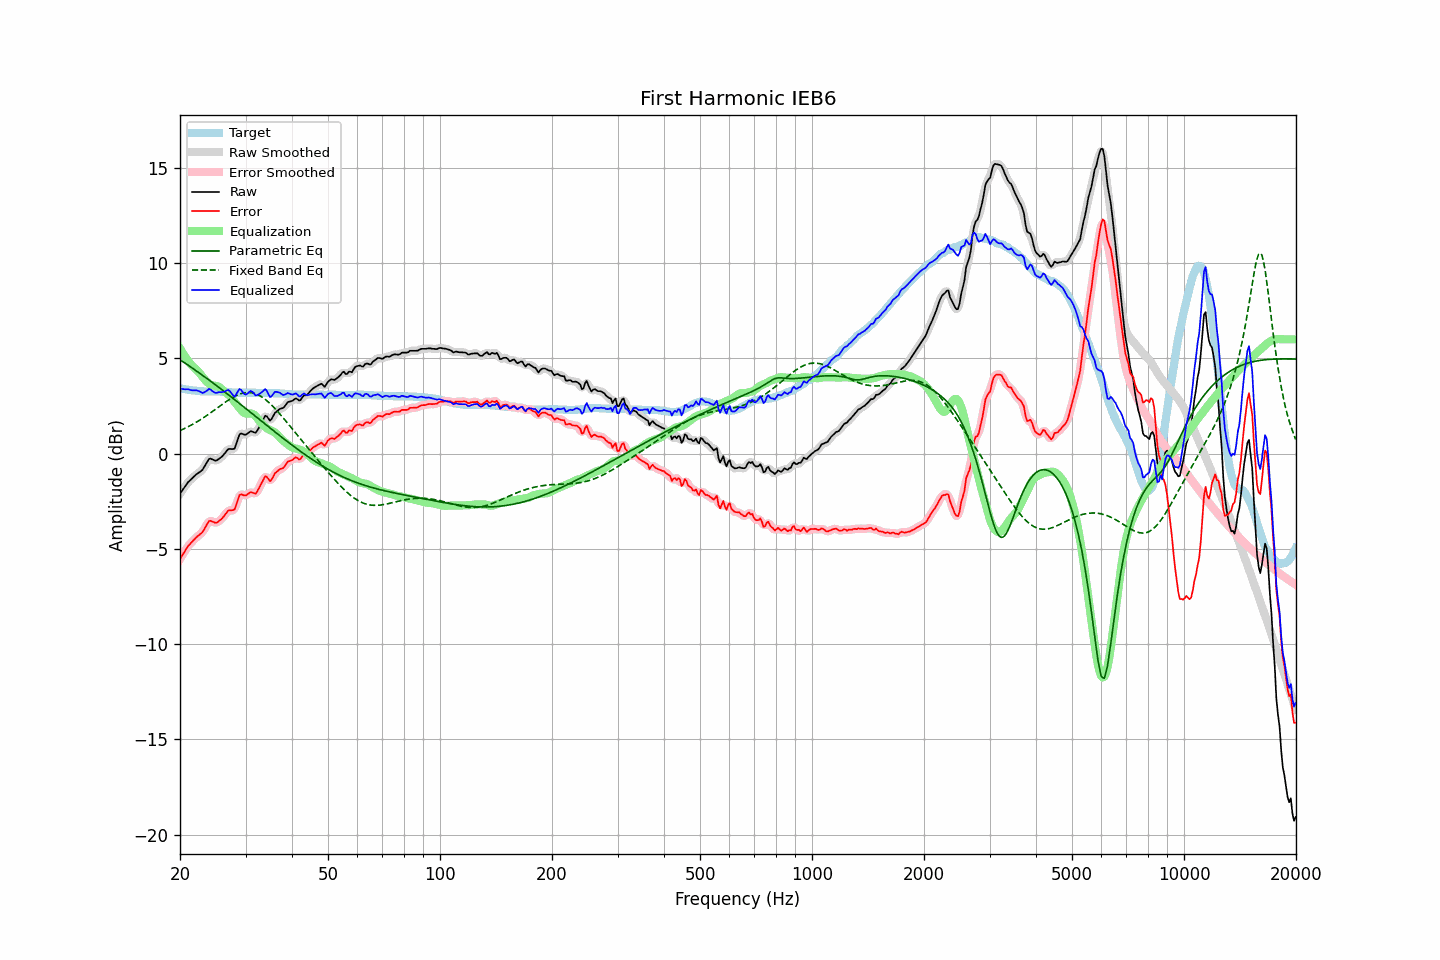

Source data for this figure (header and first rows):
frequency, raw, error, smoothed, error_smoothed, equalization, parametric_eq, fixed_band_eq, equalized_raw, equalized_smoothed, target
20.00, -2.10, -5.52, -2.11, -5.53, 5.52, 4.93, 1.21, 3.42, 3.42, 3.42
20.20, -1.98, -5.39, -1.98, -5.39, 5.38, 4.87, 1.25, 3.40, 3.41, 3.41
20.40, -1.86, -5.25, -1.86, -5.25, 5.25, 4.82, 1.28, 3.39, 3.39, 3.39
20.61, -1.74, -5.13, -1.74, -5.12, 5.12, 4.76, 1.33, 3.38, 3.38, 3.38
20.81, -1.62, -4.98, -1.62, -4.99, 5.00, 4.70, 1.37, 3.38, 3.38, 3.36
21.02, -1.50, -4.85, -1.51, -4.87, 4.88, 4.65, 1.41, 3.38, 3.37, 3.35
21.23, -1.42, -4.76, -1.42, -4.76, 4.77, 4.59, 1.45, 3.35, 3.35, 3.34
21.44, -1.34, -4.67, -1.34, -4.67, 4.67, 4.53, 1.50, 3.33, 3.33, 3.33
21.66, -1.26, -4.58, -1.26, -4.58, 4.58, 4.47, 1.54, 3.32, 3.32, 3.31
21.87, -1.18, -4.49, -1.18, -4.49, 4.50, 4.41, 1.59, 3.32, 3.32, 3.31
22.09, -1.10, -4.40, -1.11, -4.41, 4.43, 4.35, 1.64, 3.33, 3.32, 3.30
22.31, -1.04, -4.33, -1.04, -4.33, 4.34, 4.29, 1.69, 3.30, 3.30, 3.29
22.54, -0.98, -4.27, -0.99, -4.27, 4.25, 4.23, 1.74, 3.27, 3.27, 3.28
22.76, -0.92, -4.19, -0.92, -4.20, 4.15, 4.17, 1.80, 3.23, 3.23, 3.27
22.99, -0.85, -4.13, -0.83, -4.10, 4.04, 4.11, 1.85, 3.18, 3.20, 3.27
23.22, -0.71, -3.98, -0.71, -3.98, 3.93, 4.05, 1.91, 3.22, 3.21, 3.26
23.45, -0.57, -3.83, -0.56, -3.83, 3.83, 3.99, 1.96, 3.26, 3.27, 3.26
23.69, -0.42, -3.69, -0.41, -3.68, 3.74, 3.93, 2.02, 3.32, 3.33, 3.26
23.92, -0.28, -3.54, -0.31, -3.58, 3.68, 3.87, 2.08, 3.40, 3.36, 3.26
24.16, -0.26, -3.53, -0.27, -3.54, 3.63, 3.80, 2.14, 3.36, 3.35, 3.26
24.40, -0.30, -3.57, -0.29, -3.55, 3.59, 3.74, 2.20, 3.29, 3.30, 3.26
24.65, -0.33, -3.59, -0.34, -3.60, 3.57, 3.68, 2.26, 3.24, 3.24, 3.26
24.89, -0.37, -3.63, -0.36, -3.62, 3.56, 3.61, 2.32, 3.19, 3.20, 3.26
25.14, -0.35, -3.61, -0.34, -3.61, 3.54, 3.55, 2.38, 3.19, 3.20, 3.26
25.39, -0.29, -3.55, -0.30, -3.56, 3.51, 3.49, 2.45, 3.22, 3.21, 3.26
25.65, -0.23, -3.49, -0.23, -3.49, 3.46, 3.42, 2.51, 3.23, 3.23, 3.25
25.91, -0.16, -3.42, -0.16, -3.41, 3.39, 3.36, 2.57, 3.23, 3.23, 3.25
26.16, -0.07, -3.31, -0.07, -3.32, 3.31, 3.29, 2.63, 3.24, 3.24, 3.24
26.43, 0.03, -3.22, 0.04, -3.20, 3.24, 3.23, 2.69, 3.27, 3.28, 3.24
26.69, 0.14, -3.09, 0.14, -3.09, 3.17, 3.16, 2.75, 3.31, 3.31, 3.23
26.96, 0.24, -2.99, 0.21, -3.02, 3.11, 3.10, 2.80, 3.35, 3.32, 3.22
27.23, 0.25, -2.98, 0.25, -2.98, 3.03, 3.03, 2.86, 3.28, 3.27, 3.22
27.50, 0.24, -2.97, 0.23, -2.98, 2.93, 2.96, 2.91, 3.17, 3.16, 3.21
27.77, 0.24, -2.96, 0.24, -2.96, 2.82, 2.90, 2.96, 3.06, 3.06, 3.20
28.05, 0.27, -2.92, 0.33, -2.87, 2.71, 2.83, 3.01, 2.98, 3.04, 3.19
28.33, 0.52, -2.67, 0.52, -2.67, 2.60, 2.77, 3.05, 3.12, 3.12, 3.19
28.62, 0.76, -2.44, 0.76, -2.44, 2.50, 2.70, 3.09, 3.25, 3.25, 3.19
28.90, 1.00, -2.18, 0.95, -2.24, 2.39, 2.63, 3.12, 3.39, 3.34, 3.18
29.19, 1.06, -2.14, 1.04, -2.15, 2.29, 2.56, 3.15, 3.35, 3.33, 3.19
29.48, 1.03, -2.17, 1.04, -2.15, 2.20, 2.50, 3.17, 3.23, 3.24, 3.19
29.78, 1.00, -2.19, 1.01, -2.18, 2.13, 2.43, 3.19, 3.13, 3.14, 3.19
30.08, 1.00, -2.19, 1.01, -2.18, 2.10, 2.36, 3.20, 3.10, 3.11, 3.19
30.38, 1.06, -2.14, 1.06, -2.13, 2.10, 2.30, 3.21, 3.16, 3.16, 3.19
30.68, 1.12, -2.08, 1.12, -2.08, 2.11, 2.23, 3.21, 3.23, 3.23, 3.19
30.99, 1.18, -2.02, 1.15, -2.04, 2.11, 2.16, 3.20, 3.29, 3.27, 3.19
31.30, 1.15, -2.04, 1.14, -2.06, 2.09, 2.09, 3.19, 3.24, 3.23, 3.19
31.61, 1.12, -2.07, 1.12, -2.08, 2.05, 2.02, 3.17, 3.16, 3.16, 3.19
31.93, 1.09, -2.10, 1.13, -2.06, 1.97, 1.96, 3.14, 3.06, 3.09, 3.19
32.24, 1.20, -1.98, 1.20, -1.98, 1.87, 1.89, 3.11, 3.07, 3.07, 3.18
32.57, 1.35, -1.84, 1.34, -1.85, 1.76, 1.82, 3.07, 3.11, 3.10, 3.18
32.89, 1.51, -1.67, 1.51, -1.68, 1.66, 1.75, 3.02, 3.17, 3.16, 3.18
33.22, 1.67, -1.51, 1.69, -1.50, 1.56, 1.68, 2.97, 3.23, 3.25, 3.18
33.55, 1.83, -1.35, 1.85, -1.33, 1.48, 1.62, 2.91, 3.31, 3.33, 3.18
33.89, 1.99, -1.19, 1.94, -1.24, 1.40, 1.55, 2.85, 3.39, 3.34, 3.17
34.23, 1.96, -1.21, 1.92, -1.25, 1.34, 1.48, 2.78, 3.30, 3.26, 3.17
34.57, 1.84, -1.34, 1.85, -1.32, 1.28, 1.41, 2.70, 3.12, 3.13, 3.17
34.92, 1.73, -1.44, 1.79, -1.38, 1.24, 1.35, 2.63, 2.97, 3.03, 3.17
35.27, 1.82, -1.36, 1.83, -1.34, 1.20, 1.28, 2.55, 3.02, 3.03, 3.17
35.62, 1.97, -1.21, 1.95, -1.22, 1.16, 1.21, 2.46, 3.13, 3.11, 3.17
35.97, 2.13, -1.03, 2.10, -1.07, 1.11, 1.15, 2.37, 3.24, 3.21, 3.16
... 635 more rows
